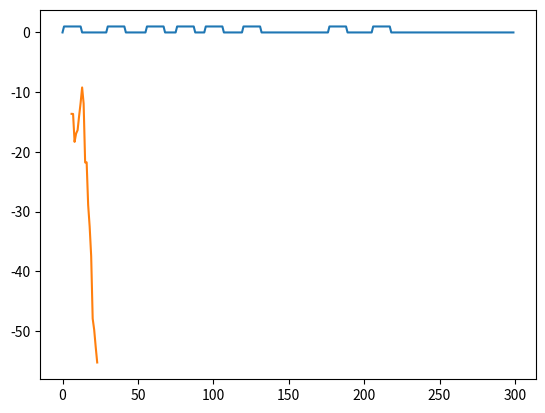

Reproduce this figure in Python.
import numpy as np
import matplotlib.pyplot as plt
from scipy.special import binom, logsumexp

np.random.seed(500)

N = 300
D = 12
K = 8
NOISE_MEAN = 0
NOISE_STD = 1
SIGNAL_AVG_POWER = 1


class Memoize:
    def __init__(self, f):
        self.f = f
        self.memo = {}

    def __call__(self, *args):
        if not args in self.memo:
            self.memo[args] = self.f(*args)
        # Warning: You may wish to do a deepcopy here if returning objects
        return self.memo[args]


@Memoize
def find_all_combinations(k, n):
    if k == 1:
        return np.array([n])

    combinations = []
    for i in np.arange(n + 1):
        tmp = find_all_combinations(k - 1, n - i)
        combinations.extend(np.column_stack((np.array([[i] * len(tmp)]).T, tmp)))
    return np.array(combinations)


def create_all_s_combs(signal_size, num_of_bars, size_of_bars):
    num_of_free_spots = signal_size - num_of_bars * size_of_bars
    print(f'creating all s combs for k = {num_of_bars + 1}, n = {num_of_free_spots}')
    return find_all_combinations(num_of_bars + 1, num_of_free_spots)


# Add to signal y k pulses of length d
def add_pulses(y, s, x):
    x_len = x.shape[0]
    s_cum = np.cumsum(s)
    for i in np.arange(s_cum.shape[0] - 1):
        start = s_cum[i] + x_len * i
        y[start:start + x_len] = x
    return y


def add_noise(y):
    noise = np.random.normal(NOISE_MEAN, NOISE_STD, y.shape[0])
    return y + noise


def find_k(y, d):
    y_power = np.sum(np.power(y, 2))
    noise_power = (NOISE_STD ** 2 - NOISE_MEAN ** 2) * y.shape[0]
    signal_power = y_power - noise_power
    return int(np.round(signal_power / d))


def calc_pd(n, k, d):
    return 1 / binom(n - (d - 1) * k, k)


def calc_d_likelihood(y, d):
    M = 1
    print(f'Seperated into {M} Segments')
    segments = np.array_split(y, M)
    d_likelihood = np.prod([calc_segment_likelihood(segment, d) for segment in segments])
    return d_likelihood


def calc_segment_likelihood(segment, d):
    n = segment.shape[0]
    k = find_k(segment, d)
    x = create_const_signal(SIGNAL_AVG_POWER, d)

    all_s = create_all_s_combs(n, k, d)
    log_pd = - np.log(all_s.shape[0])

    print(f'D: {d}, K: {k}, S Size: {all_s.shape[0]}')

    all_likelihoods = []
    for s in all_s:
        x_hat = add_pulses(np.zeros(n), s, x)
        all_likelihoods.append(- np.sum((segment - x_hat) ** 2 - NOISE_STD ** 2))

    likelihood = log_pd + logsumexp(all_likelihoods)
    print(likelihood)
    return likelihood


def compute_log_pd(n, k, d):
    n_tag = n - (d - 1) * k
    k_tag = k
    nominator = np.sum(np.log(np.arange(k_tag) + 1)) + np.sum(np.log(np.arange(n_tag - k_tag) + 1))
    denominator = np.sum(np.log(np.arange(n_tag) + 1))
    return nominator - denominator


def calc_d_likelihood_fast(segment, d):
    n = segment.shape[0]
    guess_k = find_k(segment, d)
    x = create_const_signal(SIGNAL_AVG_POWER, d)

    log_pd = compute_log_pd(n, guess_k, d)

    @Memoize
    def log_R(start, k):
        total_len = len(segment) - start

        # If we don't need any more signals
        if k == 0:
            return -np.sum((segment[start:]) ** 2 - NOISE_STD ** 2)
        # If there is no legal way to put signals in the remaining space
        if total_len < k * d:
            return -np.inf
        # If there is only one legal way to put signals in the remaining space
        if total_len == d * k:
            return -np.sum((segment[start:] - 1) ** 2 - NOISE_STD ** 2)

        case_1_const = -np.sum((segment[start:start + d] - 1) ** 2 - NOISE_STD ** 2)
        case_2_const = -segment[start] ** 2 + NOISE_STD ** 2

        return np.logaddexp(case_1_const + log_R(start + d, k - 1), case_2_const + log_R(start + 1, k))

    likelihood = log_pd + log_R(0, guess_k)
    return likelihood


def find_d_fast(y, d_options):
    liklihoods = [calc_d_likelihood_fast(y, d) for d in d_options]
    print(liklihoods)
    d_best = d_options[np.argmax(liklihoods)]
    return liklihoods, d_best


def find_d(y, d_options):
    liklihoods = [calc_d_likelihood(y, d) for d in d_options]
    print(liklihoods)
    d_best = d_options[np.argmax(liklihoods)]
    return liklihoods, d_best


def create_random_s(n, total_sum):
    if n == 1:
        return [total_sum]

    head = np.random.randint(0, (total_sum + 1) / n)
    tail = create_random_s(n - 1, total_sum - head)
    return np.concatenate(([head], tail))


def create_const_signal(avg_power, length):
    return np.full(length, avg_power)


y = np.zeros(N)

s = create_random_s(K + 1, N - K * D)
x = create_const_signal(SIGNAL_AVG_POWER, D)
y_clean = add_pulses(y, s, x)
y = add_noise(y_clean)

import time
_d_options = np.arange(D // 2, D * 2)
tic1 = time.time()
likelihoods, d = find_d_fast(y, _d_options)
tic2 = time.time()
print(f'D Best: {d}', tic2 - tic1)
print(f'D Best: {d}')

plt.plot(y_clean)
plt.show()

plt.plot(_d_options, likelihoods)
plt.show()
